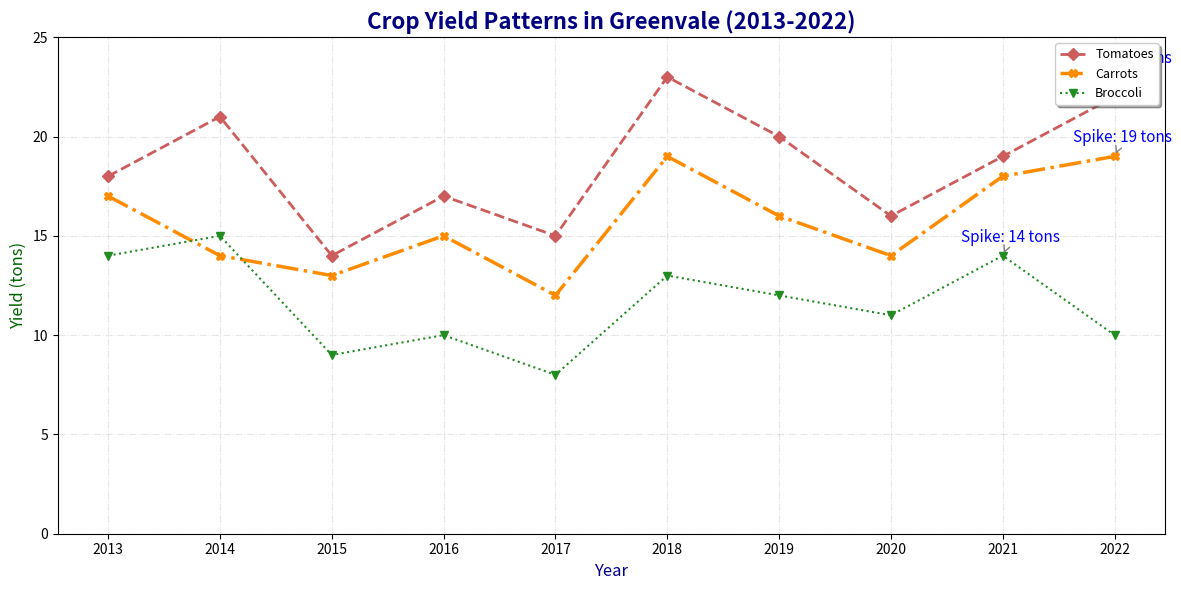

The script that saved this image:
import matplotlib.pyplot as plt
import numpy as np

years = np.array([2013, 2014, 2015, 2016, 2017, 2018, 2019, 2020, 2021, 2022])

tomatoes_yield = np.array([18, 21, 14, 17, 15, 23, 20, 16, 19, 22])
carrots_yield = np.array([17, 14, 13, 15, 12, 19, 16, 14, 18, 19])
broccoli_yield = np.array([14, 15, 9, 10, 8, 13, 12, 11, 14, 10])

fig, ax = plt.subplots(figsize=(12, 6))

ax.plot(years, tomatoes_yield, marker='D', linestyle='--', color='indianred', linewidth=2, label='Tomatoes')
ax.plot(years, carrots_yield, marker='X', linestyle='-.', color='darkorange', linewidth=2.5, label='Carrots')
ax.plot(years, broccoli_yield, marker='v', linestyle=':', color='forestgreen', linewidth=1.5, label='Broccoli')

annotations = {
    'Tomatoes': (2022, 23),
    'Carrots': (2022, 19),
    'Broccoli': (2021, 14),
}
for veg, (year, value) in annotations.items():
    ax.annotate(
        f'Spike: {value} tons',
        xy=(year, value),
        xytext=(-30, 10),
        textcoords='offset points',
        arrowprops=dict(arrowstyle='->', color='gray'),
        fontsize=11,
        color='blue'
    )

ax.set_title('Crop Yield Patterns in Greenvale (2013-2022)', fontsize=16, fontweight='bold', color='navy')
ax.set_xlabel('Year', fontsize=12, color='darkblue')
ax.set_ylabel('Yield (tons)', fontsize=12, color='darkgreen')
ax.set_xticks(years)
ax.set_ylim(0, 25)
ax.legend(loc='upper right', fontsize=9, frameon=True, shadow=True)
ax.grid(True, linestyle='-.', alpha=0.3)

plt.tight_layout()
plt.show()
